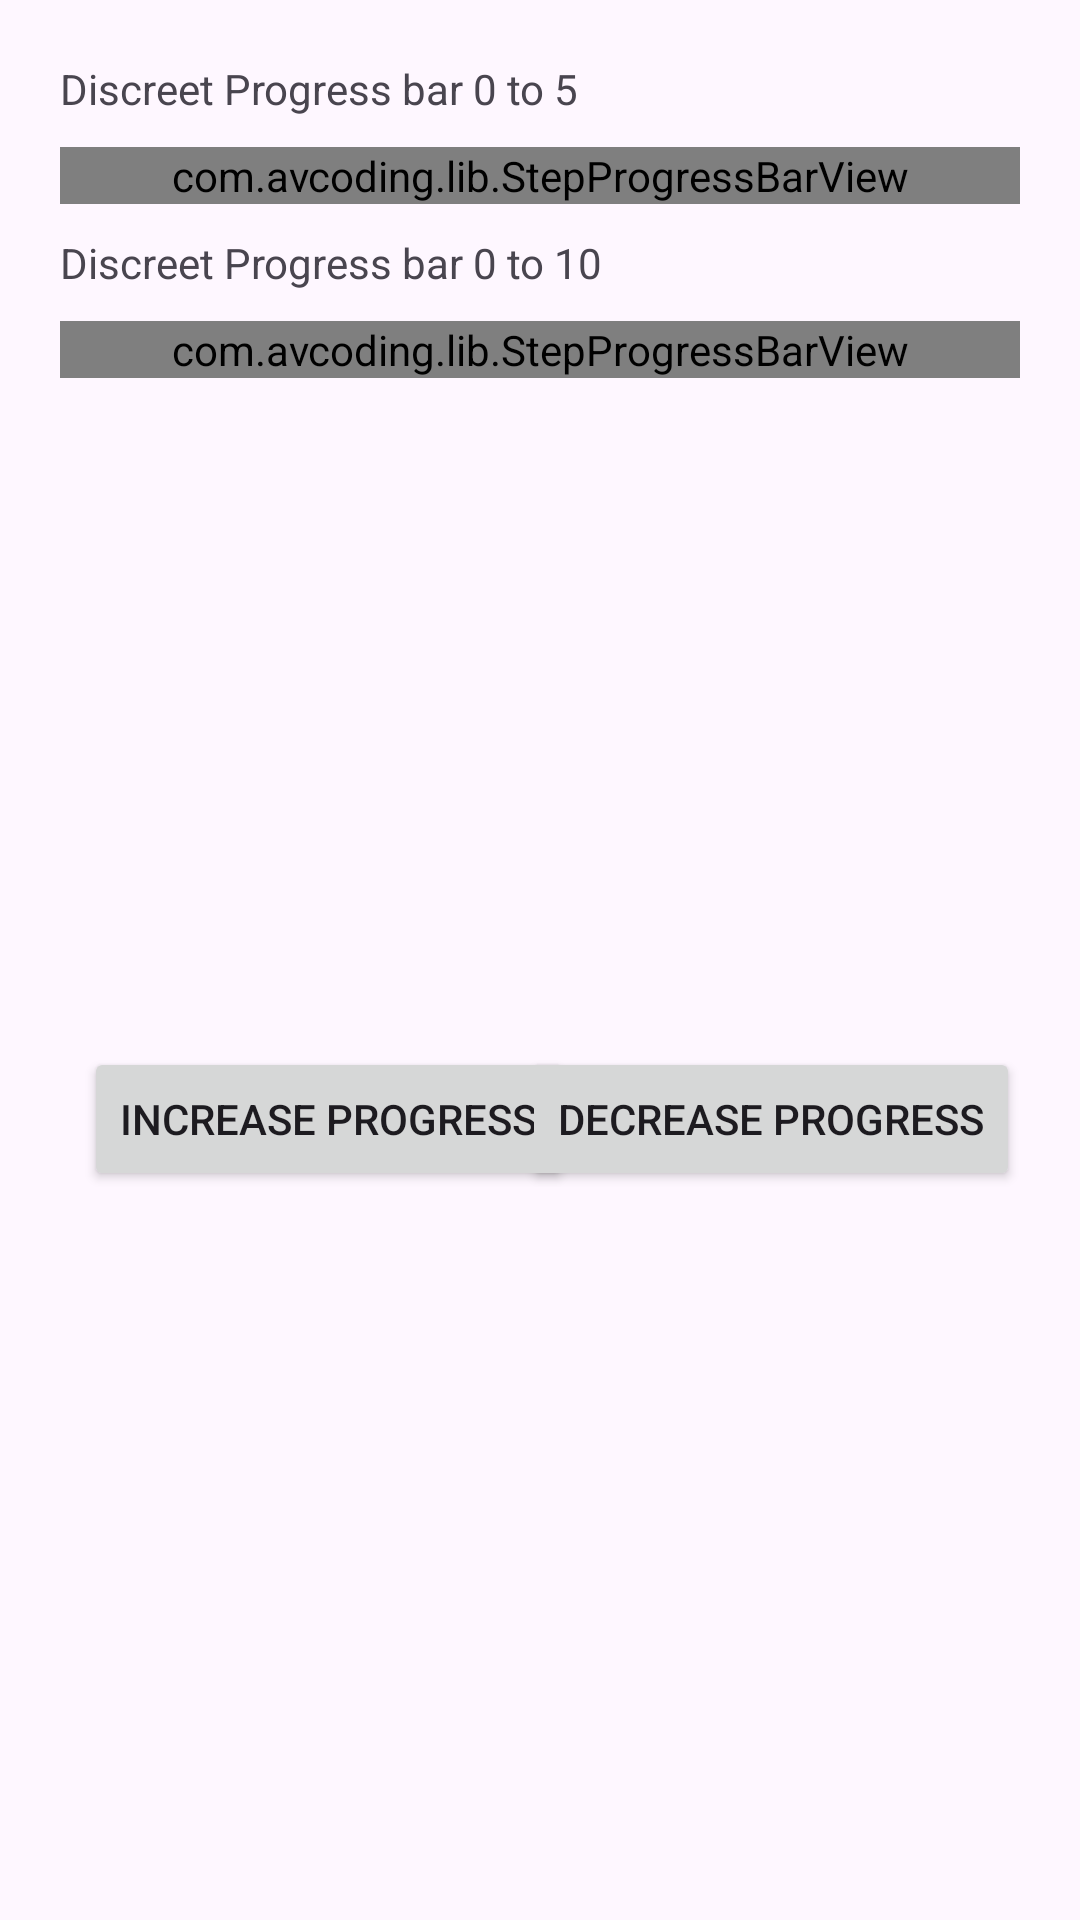

The Android layout XML behind this screen, and the referenced resources:
<!-- AndroidManifest.xml: application theme Theme.StepProgressBarView -->
<!-- res/layout/activity_main.xml -->
<?xml version="1.0" encoding="utf-8"?>
<androidx.constraintlayout.widget.ConstraintLayout xmlns:android="http://schemas.android.com/apk/res/android"
    xmlns:app="http://schemas.android.com/apk/res-auto"
    xmlns:tools="http://schemas.android.com/tools"
    android:id="@+id/main"
    android:layout_width="match_parent"
    android:padding="20dp"
    android:layout_height="match_parent"
    tools:context=".MainActivity">

    <TextView
        android:id="@+id/tv0to5"
        android:layout_width="wrap_content"
        android:layout_height="wrap_content"
        android:text="Discreet Progress bar 0 to 5"
        app:layout_constraintStart_toStartOf="parent"
        app:layout_constraintTop_toTopOf="parent" />

    <com.avcoding.lib.StepProgressBarView
        android:id="@+id/progressBar1"
        app:layout_constraintVertical_bias="0"
        android:layout_width="match_parent"
        android:layout_height="wrap_content"
        android:layout_marginTop="10dp"
        app:layout_constraintBottom_toBottomOf="parent"
        app:layout_constraintEnd_toEndOf="parent"
        app:layout_constraintStart_toStartOf="parent"
        app:layout_constraintTop_toBottomOf="@+id/tv0to5" />

    <TextView
        android:layout_marginTop="10dp"
        android:id="@+id/tv0to10"
        android:layout_width="wrap_content"
        android:layout_height="wrap_content"
        android:text="Discreet Progress bar 0 to 10"
        app:layout_constraintStart_toStartOf="parent"
        app:layout_constraintTop_toBottomOf="@+id/progressBar1" />

    <com.avcoding.lib.StepProgressBarView
        android:id="@+id/progressBar2"
        app:layout_constraintVertical_bias="0"
        android:layout_width="match_parent"
        android:layout_height="wrap_content"
        android:layout_marginTop="10dp"
        app:layout_constraintBottom_toBottomOf="parent"
        app:layout_constraintEnd_toEndOf="parent"
        app:layout_constraintStart_toStartOf="parent"
        app:layout_constraintTop_toBottomOf="@+id/tv0to10" />

    <Button
        android:id="@+id/btnIncrease"
        android:layout_width="wrap_content"
        android:layout_height="wrap_content"
        android:layout_marginStart="8dp"
        android:text="Increase Progress"
        app:layout_constraintBottom_toBottomOf="parent"
        app:layout_constraintStart_toStartOf="parent"
        app:layout_constraintTop_toBottomOf="@+id/progressBar2" />


    <Button
        android:id="@+id/btnDecrease"
        android:layout_width="wrap_content"
        android:layout_height="wrap_content"
        android:text="Decrease Progress"
        app:layout_constraintBottom_toBottomOf="parent"
        app:layout_constraintEnd_toEndOf="parent"
        app:layout_constraintHorizontal_bias="1.0"
        app:layout_constraintStart_toStartOf="parent"
        app:layout_constraintTop_toBottomOf="@+id/progressBar2" />


</androidx.constraintlayout.widget.ConstraintLayout>
<!-- resources referenced by this layout -->
<resources>
  <style name="Theme.StepProgressBarView" parent="Base.Theme.StepProgressBarView" />
  <style name="Base.Theme.StepProgressBarView" parent="Theme.Material3.DayNight.NoActionBar">
          
          
      </style>
</resources>
